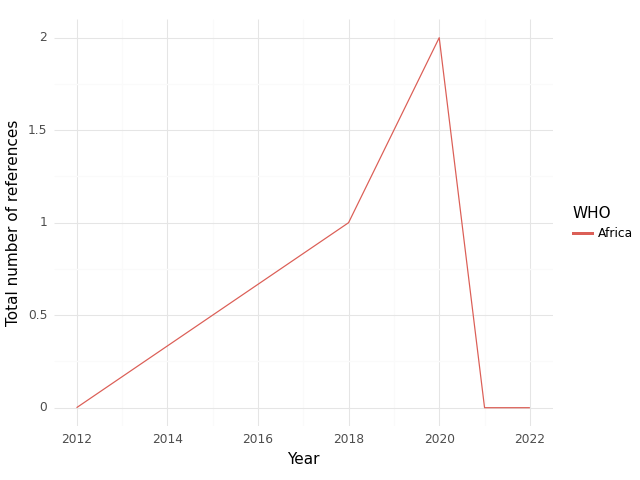

Values plotted in this chart, from the file beside it:
, WHO, Year, intersection, climate, health, sum
0, Africa, 2012, 0.0, 1.0, 6.0, 7.0
1, Africa, 2018, 1.0, 11.0, 19.0, 31.0
2, Africa, 2020, 2.0, 9.0, 22.0, 33.0
3, Africa, 2021, 0.0, 0.0, 1.0, 1.0
4, Africa, 2022, 0.0, 4.0, 53.0, 57.0
